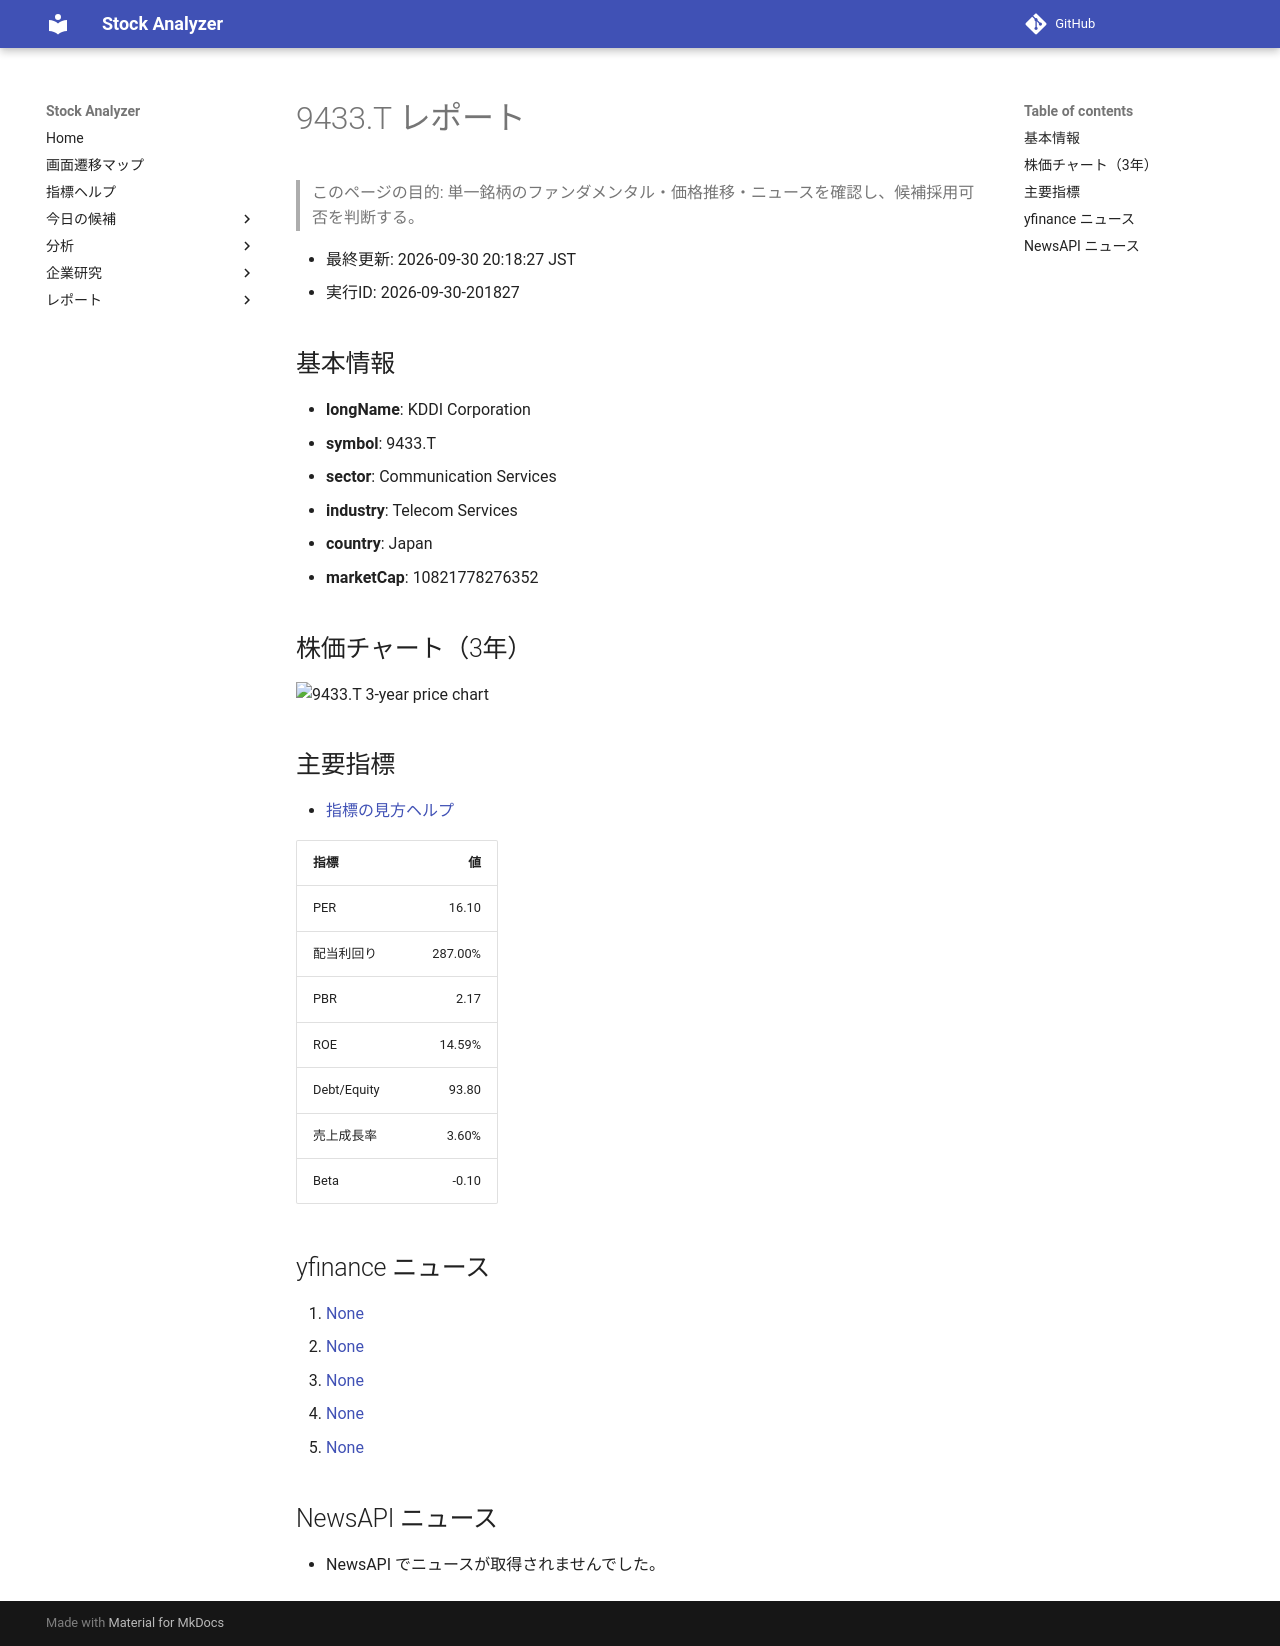

repository: Yumi-note/Making-APP · page: reports/2026-09-30/201827/9433_T/index.html · generator: mkdocs

# 9433.T レポート

> このページの目的: 単一銘柄のファンダメンタル・価格推移・ニュースを確認し、候補採用可否を判断する。

- 最終更新: 2026-09-30 20:18:27 JST
- 実行ID: 2026-09-30-201827

## 基本情報

- **longName**: KDDI Corporation
- **symbol**: 9433.T
- **sector**: Communication Services
- **industry**: Telecom Services
- **country**: Japan
- **marketCap**: 10821778276352

## 株価チャート（3年）

![9433.T 3-year price chart](9433_T_3y.png)

## 主要指標

- [指標の見方ヘルプ](../../../../indicators.md)

| 指標 | 値 |
|---|---:|
| PER | 16.10 |
| 配当利回り | 287.00% |
| PBR | 2.17 |
| ROE | 14.59% |
| Debt/Equity | 93.80 |
| 売上成長率 | 3.60% |
| Beta | -0.10 |

## yfinance ニュース

1. [None](None)
2. [None](None)
3. [None](None)
4. [None](None)
5. [None](None)

## NewsAPI ニュース

- NewsAPI でニュースが取得されませんでした。
